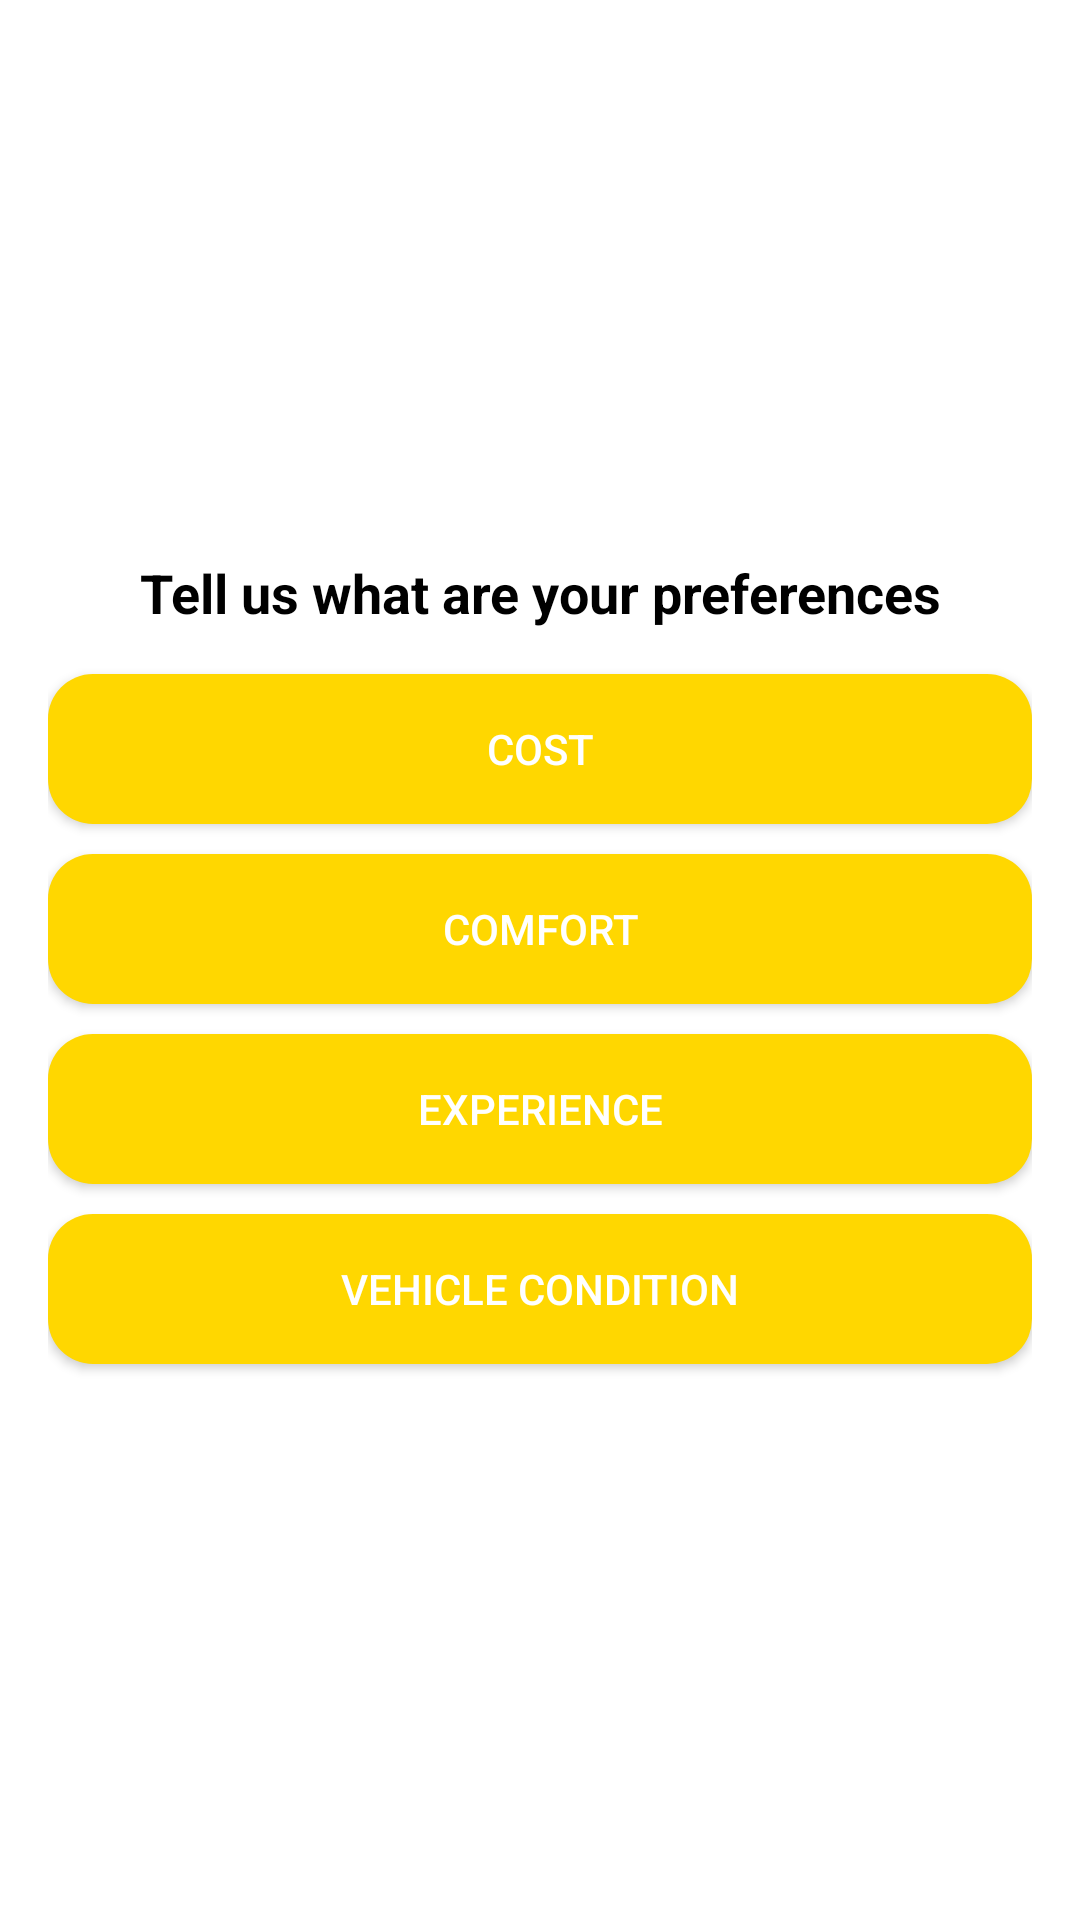

Reconstruct the res/layout file that produces this screen, plus the resources it refers to.
<!-- AndroidManifest.xml: application theme Theme.MyApplication1 -->
<!-- res/layout/bot.xml -->
<LinearLayout
    xmlns:android="http://schemas.android.com/apk/res/android"
    android:layout_width="match_parent"
    android:layout_height="match_parent"
    android:orientation="vertical"
    android:padding="16dp"
    android:background="@color/white"
    android:gravity="center">

    
    <TextView
        android:layout_width="wrap_content"
        android:layout_height="wrap_content"
        android:text="Tell us what are your preferences"
        android:textSize="18sp"
        android:textColor="@android:color/black"
        android:textStyle="bold"
        android:layout_marginBottom="15dp"
        android:gravity="center"/>

    
    <Button
        android:layout_width="match_parent"
        android:layout_height="50dp"
        android:id="@+id/cost_button"
        android:text="Cost"
        android:background="@drawable/rounded_button"
        android:backgroundTint="@color/gold"
        android:textColor="@android:color/white"
        android:layout_marginBottom="10dp"/>

    
    <Button
        android:layout_width="match_parent"
        android:layout_height="50dp"
        android:text="Comfort"
        android:id="@+id/comfort_button"
        android:background="@drawable/rounded_button"
        android:textColor="@android:color/white"
        android:layout_marginBottom="10dp"/>

    
    <Button
        android:layout_width="match_parent"
        android:layout_height="50dp"
        android:text="Experience"
        android:background="@drawable/rounded_button"
        android:id="@+id/experience_button"
        android:textColor="@android:color/white"
        android:layout_marginBottom="10dp"/>

    
    <Button
        android:layout_width="match_parent"
        android:layout_height="50dp"
        android:text="Vehicle Condition"
        android:id="@+id/vehicle_condition_button"
        android:background="@drawable/rounded_button"
        android:textColor="@android:color/white"/>
</LinearLayout>
<!-- resources referenced by this layout -->
<resources>
  <color name="gold">#FFD700</color>
  <color name="white">#FFFFFFFF</color>
  <!-- drawable rounded_button (drawable) -->
  <?xml version="1.0" encoding="utf-8"?>
  <shape xmlns:android="http://schemas.android.com/apk/res/android"
      android:shape="rectangle">
      <corners android:radius="15dp"/>
      <solid android:color="@color/gold"/>
  </shape>
  <style name="Theme.MyApplication1" parent="Base.Theme.MyApplication1" />
  <style name="Base.Theme.MyApplication1" parent="Theme.Material3.DayNight.NoActionBar">
          
      </style>
</resources>
